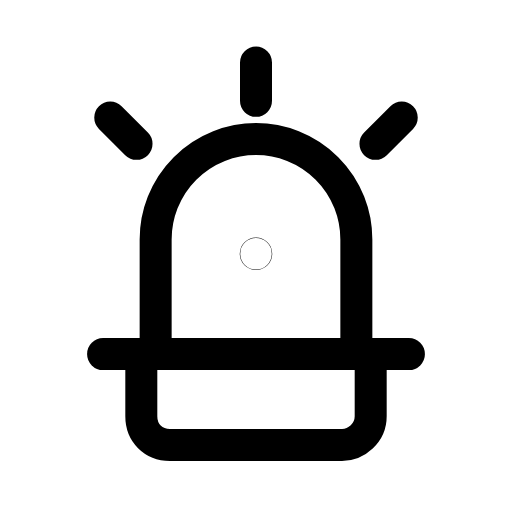
t = 0.00 s
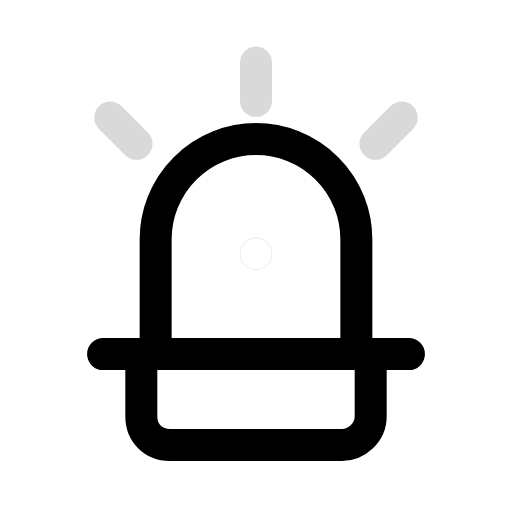
t = 0.26 s
t = 0.53 s: frame unchanged from t = 0.00 s, image omitted
t = 0.78 s: frame unchanged from t = 0.00 s, image omitted
t = 1.09 s: frame unchanged from t = 0.00 s, image omitted
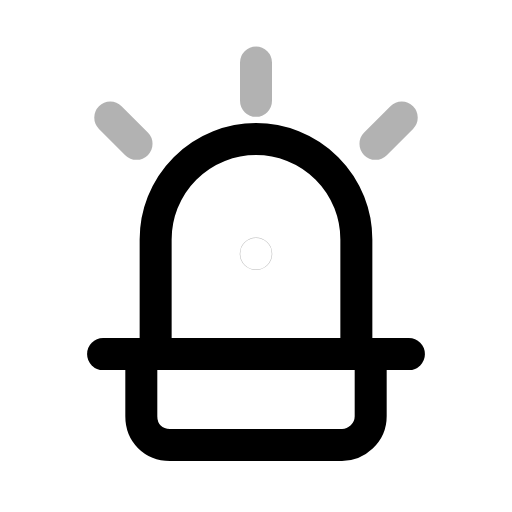
t = 1.34 s

The animated SVG that drew these frames (rendered in a browser with its animation timeline set to each time). Animation: 2 SMIL elements (animate=2); one cycle of 1.60 s, repeats indefinitely.

<svg xmlns="http://www.w3.org/2000/svg" width="24" height="24" viewBox="0 0 24 24" fill="none"><g transform="translate(-1.44 -0.873) scale(1.12)"><path stroke="currentColor" stroke-width="1.339" stroke-linecap="round" stroke-linejoin="round" fill="none" d="M7.8 15.6L7.8 10.8A4.2 4.2 0 0 1 16.2 10.8L16.2 15.6"></path><line stroke="currentColor" stroke-width="1.339" stroke-linecap="round" stroke-linejoin="round" fill="none" x1="5.6" y1="15.6" x2="18.4" y2="15.6"></line><path stroke="currentColor" stroke-width="1.339" stroke-linecap="round" stroke-linejoin="round" fill="none" d="M7.2 15.6L16.8 15.6L16.8 18.2C16.8 18.9 16.2 19.4 15.6 19.4L8.4 19.4C7.7 19.4 7.2 18.9 7.2 18.2L7.2 15.6Z"></path><circle stroke="currentColor" stroke-width="1.339" stroke-linecap="round" stroke-linejoin="round" fill="none" cx="12" cy="11.4" r="0.01"><animate attributeName="opacity" values="1;0.15;1;0.15;1;1;1;1;0.15;1;0.15;1;1" keyTimes="0;0.054;0.108;0.162;0.216;0.45;0.6;0.756;0.792;0.828;0.864;0.9;1" dur="1.6s" repeatCount="indefinite" calcMode="spline" keySplines="0.16 1 0.3 1;0.16 1 0.3 1;0.16 1 0.3 1;0.16 1 0.3 1;0.16 1 0.3 1;0.16 1 0.3 1;0.16 1 0.3 1;0.16 1 0.3 1;0.16 1 0.3 1;0.16 1 0.3 1;0.16 1 0.3 1;0.16 1 0.3 1"/></circle><path stroke="currentColor" stroke-width="1.339" stroke-linecap="round" stroke-linejoin="round" fill="none" d="M12 3.4L12 5M5.9 5.7L7 6.8M18.1 5.7L17 6.8"><animate attributeName="opacity" values="1;0.15;1;0.15;1;1;1;1;0.15;1;0.15;1;1" keyTimes="0;0.054;0.108;0.162;0.216;0.45;0.6;0.756;0.792;0.828;0.864;0.9;1" dur="1.6s" repeatCount="indefinite" calcMode="spline" keySplines="0.16 1 0.3 1;0.16 1 0.3 1;0.16 1 0.3 1;0.16 1 0.3 1;0.16 1 0.3 1;0.16 1 0.3 1;0.16 1 0.3 1;0.16 1 0.3 1;0.16 1 0.3 1;0.16 1 0.3 1;0.16 1 0.3 1;0.16 1 0.3 1"/></path></g></svg>
